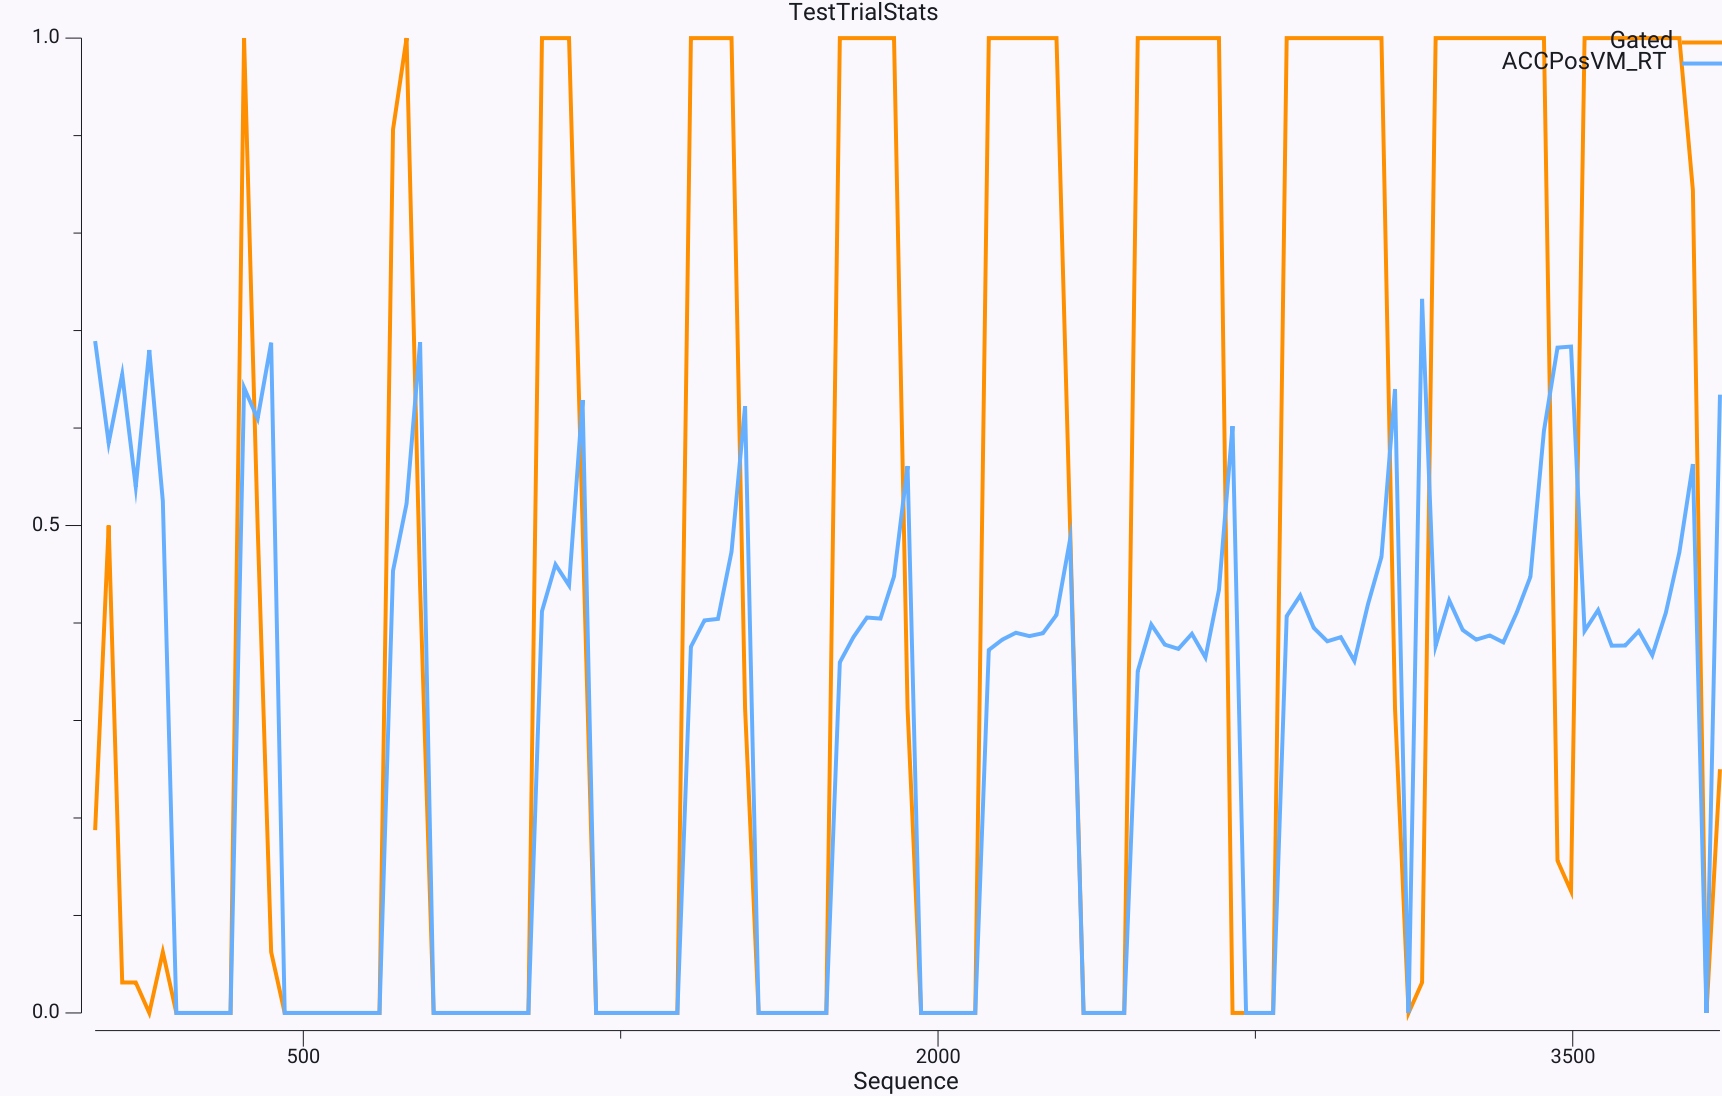

Values plotted in this chart, from the file beside it:
$TrialName	#Run	#Epoch	#Sequence	#RunName	#ACCPos	#ACCNeg	#Gated	#Should	#Match	#ACCPosVM_RT	#ACCPosVM_ActAvg	#MtxGo_ActAvg	#Rew
0.000000_0.000000	0	30	8	0	0	0	0.1875	0	0.8125	0.6892	0.02567	0.4114	-0.1875
0.000000_0.100000	0	30	40	0	0	0.1	0.5	0	0.5	0.5847	0.04384	0.2757	-0.5
0.000000_0.200000	0	30	72	0	0	0.2	0.03125	0	0.9688	0.655	0.0223	0.4691	-0.03125
0.000000_0.300000	0	30	104	0	0	0.3	0.03125	0	0.9688	0.54	0.009655	0.3751	-0.03125
0.000000_0.400000	0	30	136	0	0	0.4	0	0	1	0.68	0.008626	0.4456	0
0.000000_0.500000	0	30	168	0	0	0.5	0.0625	0	0.9375	0.525	0.009649	0.4342	-0.0625
0.000000_0.600000	0	30	200	0	0	0.6	0	0	1	0	0.007198	0.2631	0
0.000000_0.700000	0	30	232	0	0	0.7	0	0	1	0	0.006264	0.1335	0
0.000000_0.800000	0	30	264	0	0	0.8	0	0	1	0	0.004306	0.02482	0
0.000000_0.900000	0	30	296	0	0	0.9	0	0	1	0	0.005481	0	0
0.000000_1.000000	0	30	328	0	0	1	0	0	1	0	0.006533	0	0
0.100000_0.000000	0	30	360	0	0.1	0	1	1	1	0.6414	0.08682	0.5061	1
0.100000_0.100000	0	30	392	0	0.1	0.1	0.5	0	0.5	0.6097	0.04067	0.2661	-0.5
0.100000_0.200000	0	30	424	0	0.1	0.2	0.0625	0	0.9375	0.6875	0.01945	0.4741	-0.0625
0.100000_0.300000	0	30	456	0	0.1	0.3	0	0	1	0	0.003333	0.3521	0
0.100000_0.400000	0	30	488	0	0.1	0.4	0	0	1	0	0.005019	0.3228	0
0.100000_0.500000	0	30	520	0	0.1	0.5	0	0	1	0	0.007731	0.416	0
0.100000_0.600000	0	30	552	0	0.1	0.6	0	0	1	0	0.002826	0.1964	0
0.100000_0.700000	0	30	584	0	0.1	0.7	0	0	1	0	0.004329	0.1246	0
0.100000_0.800000	0	30	616	0	0.1	0.8	0	0	1	0	0.005968	0.02642	0
0.100000_0.900000	0	30	648	0	0.1	0.9	0	0	1	0	0.005535	0	0
0.100000_1.000000	0	30	680	0	0.1	1	0	0	1	0	0.007802	0	0
0.200000_0.000000	0	30	712	0	0.2	0	0.9062	1	0.9062	0.4536	0.07693	0.5219	0.9062
0.200000_0.100000	0	30	744	0	0.2	0.1	1	1	1	0.5225	0.1007	0.5448	1
0.200000_0.200000	0	30	776	0	0.2	0.2	0.4375	0	0.5625	0.688	0.03476	0.3281	-0.4375
0.200000_0.300000	0	30	808	0	0.2	0.3	0	0	1	0	0.007962	0.3719	0
0.200000_0.400000	0	30	840	0	0.2	0.4	0	0	1	0	0.005872	0.2181	0
0.200000_0.500000	0	30	872	0	0.2	0.5	0	0	1	0	0.003328	0.4288	0
0.200000_0.600000	0	30	904	0	0.2	0.6	0	0	1	0	0.004894	0.2242	0
0.200000_0.700000	0	30	936	0	0.2	0.7	0	0	1	0	0.005619	0.1763	0
0.200000_0.800000	0	30	968	0	0.2	0.8	0	0	1	0	0.007454	0.1045	0
0.200000_0.900000	0	30	1000	0	0.2	0.9	0	0	1	0	0.005481	0.04912	0
0.200000_1.000000	0	30	1032	0	0.2	1	0	0	1	0	0.009261	0.05333	0
0.300000_0.000000	0	30	1064	0	0.3	0	1	1	1	0.412	0.1318	0.5523	1
0.300000_0.100000	0	30	1096	0	0.3	0.1	1	1	1	0.46	0.136	0.5903	1
0.300000_0.200000	0	30	1128	0	0.3	0.2	1	1	1	0.4386	0.1045	0.5822	1
0.300000_0.300000	0	30	1160	0	0.3	0.3	0.5	0	0.5	0.6287	0.03837	0.2758	-0.5
0.300000_0.400000	0	30	1192	0	0.3	0.4	0	0	1	0	0.007055	0.2524	0
0.300000_0.500000	0	30	1224	0	0.3	0.5	0	0	1	0	0.0003915	0.129	0
0.300000_0.600000	0	30	1256	0	0.3	0.6	0	0	1	0	0.008012	0.2658	0
0.300000_0.700000	0	30	1288	0	0.3	0.7	0	0	1	0	0.002153	0.2936	0
0.300000_0.800000	0	30	1320	0	0.3	0.8	0	0	1	0	0.00477	0.2041	0
0.300000_0.900000	0	30	1352	0	0.3	0.9	0	0	1	0	0.006277	0.1338	0
0.300000_1.000000	0	30	1384	0	0.3	1	0	0	1	0	0.002545	0.169	0
0.400000_0.000000	0	30	1416	0	0.4	0	1	1	1	0.3756	0.1441	0.6268	1
0.400000_0.100000	0	30	1448	0	0.4	0.1	1	1	1	0.4027	0.1565	0.6296	1
0.400000_0.200000	0	30	1480	0	0.4	0.2	1	1	1	0.4042	0.1386	0.6212	1
0.400000_0.300000	0	30	1512	0	0.4	0.3	1	1	1	0.4731	0.1061	0.5799	1
0.400000_0.400000	0	30	1544	0	0.4	0.4	0.3125	0	0.6875	0.6225	0.0327	0.3911	-0.3125
0.400000_0.500000	0	30	1576	0	0.4	0.5	0	0	1	0	0.004851	0.312	0
0.400000_0.600000	0	30	1608	0	0.4	0.6	0	0	1	0	0.007438	0.09119	0
0.400000_0.700000	0	30	1640	0	0.4	0.7	0	0	1	0	0.004157	0.2886	0
0.400000_0.800000	0	30	1672	0	0.4	0.8	0	0	1	0	0.007067	0.2976	0
0.400000_0.900000	0	30	1704	0	0.4	0.9	0	0	1	0	0.008475	0.2589	0
0.400000_1.000000	0	30	1736	0	0.4	1	0	0	1	0	0.004878	0.3092	0
0.500000_0.000000	0	30	1768	0	0.5	0	1	1	1	0.3597	0.1494	0.7444	1
0.500000_0.100000	0	30	1800	0	0.5	0.1	1	1	1	0.3855	0.1389	0.757	1
0.500000_0.200000	0	30	1832	0	0.5	0.2	1	1	1	0.4056	0.1157	0.7391	1
0.500000_0.300000	0	30	1864	0	0.5	0.3	1	1	1	0.4045	0.117	0.6801	1
0.500000_0.400000	0	30	1896	0	0.5	0.4	1	1	1	0.4478	0.1062	0.6373	1
... 61 more rows
